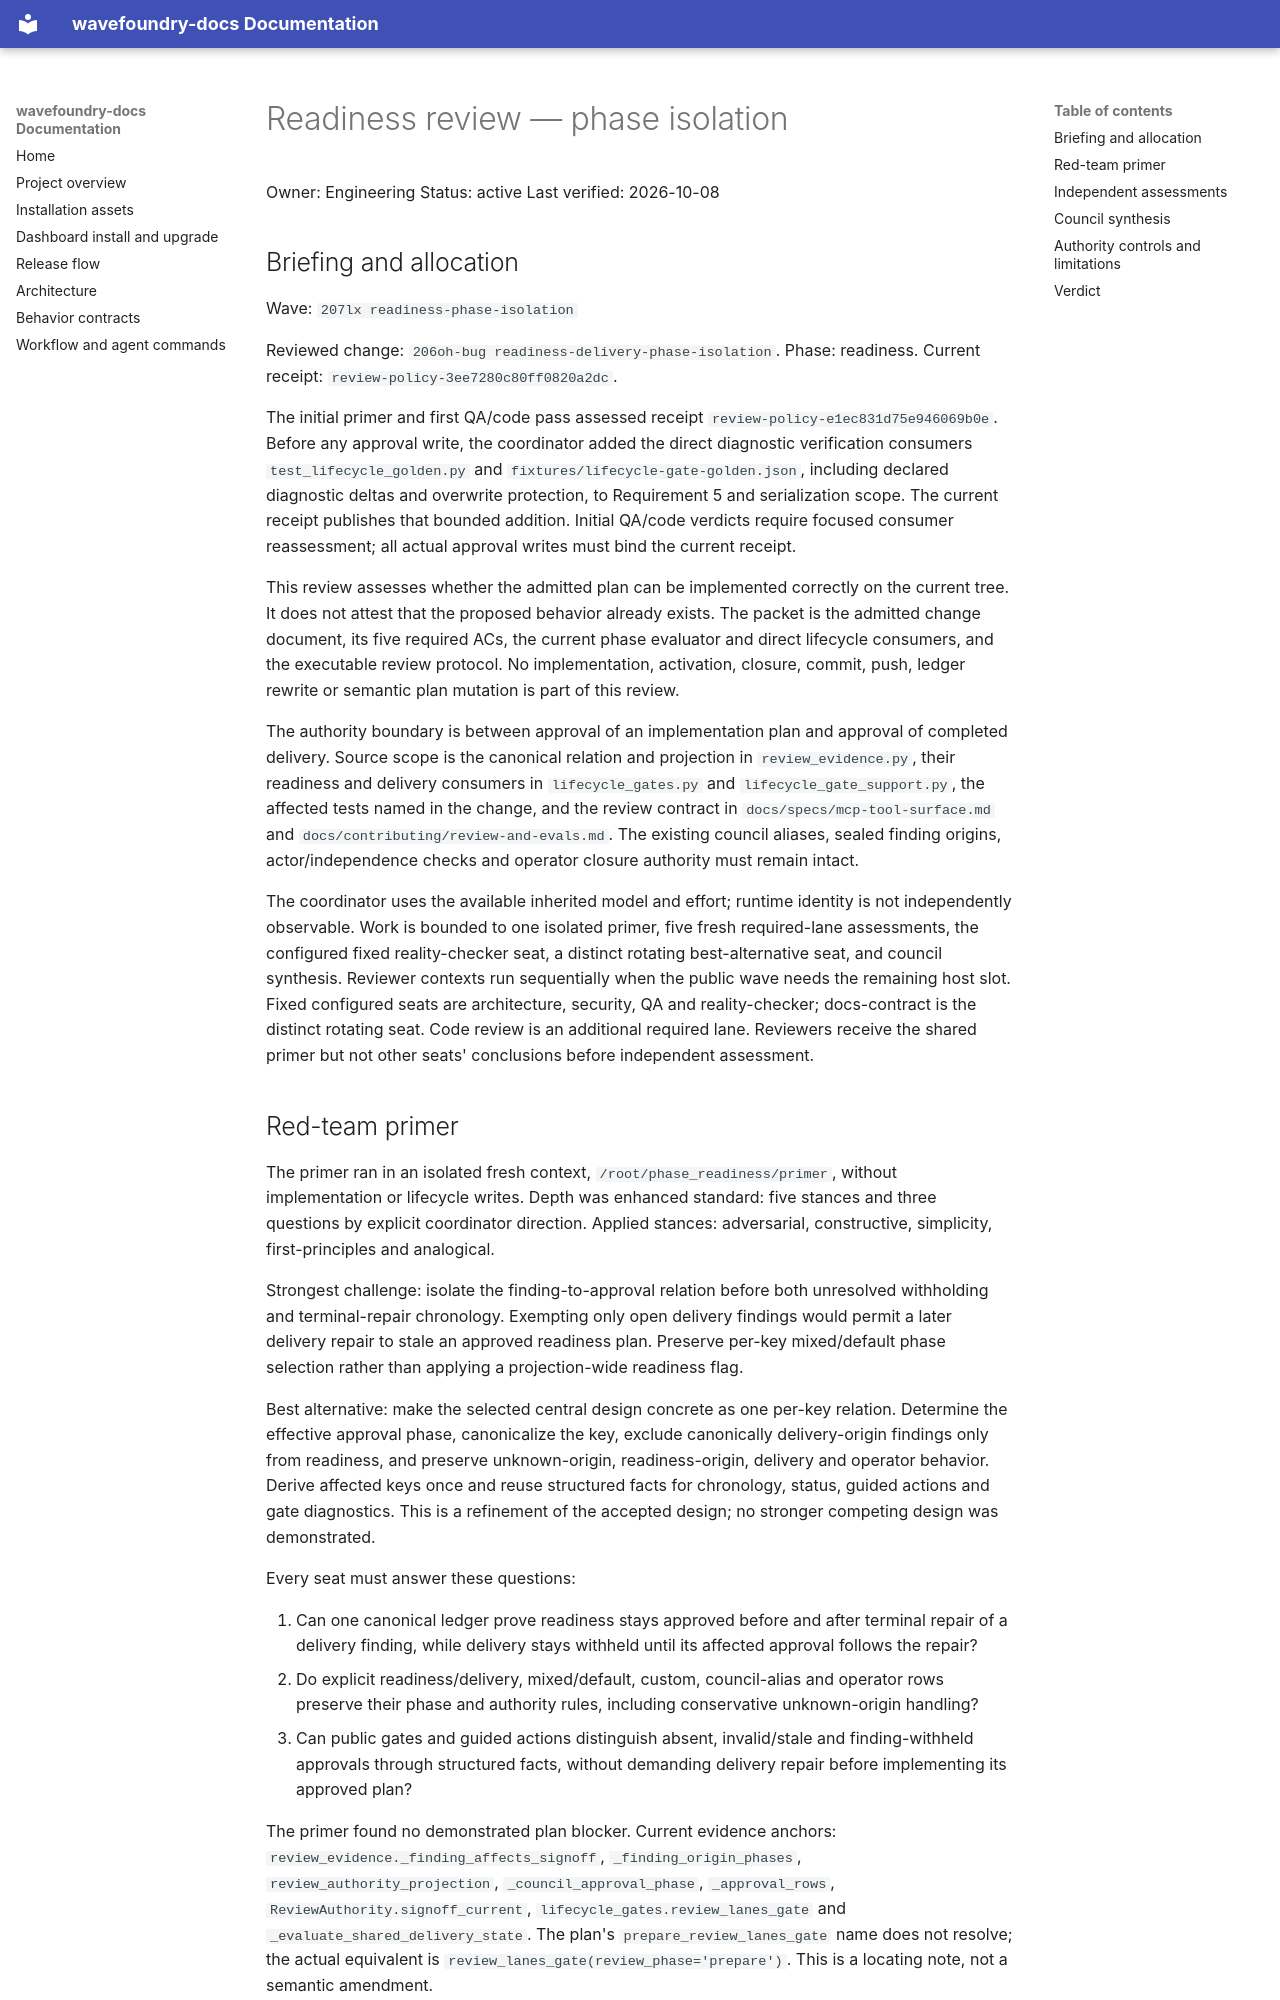

repository: coryhacking/wavefoundry · page: waves/207lx readiness-phase-isolation/readiness-review/index.html · generator: mkdocs

# Readiness review — phase isolation

Owner: Engineering
Status: active
Last verified: 2026-10-08

## Briefing and allocation

Wave: `207lx readiness-phase-isolation`

Reviewed change: `206oh-bug readiness-delivery-phase-isolation`.
Phase: readiness. Current receipt: `review-policy-3ee7280c80ff0820a2dc`.

The initial primer and first QA/code pass assessed receipt `review-policy-e1ec831d75e946069b0e`. Before any approval write, the coordinator added the direct diagnostic verification consumers `test_lifecycle_golden.py` and `fixtures/lifecycle-gate-golden.json`, including declared diagnostic deltas and overwrite protection, to Requirement 5 and serialization scope. The current receipt publishes that bounded addition. Initial QA/code verdicts require focused consumer reassessment; all actual approval writes must bind the current receipt.

This review assesses whether the admitted plan can be implemented correctly on the current tree. It does not attest that the proposed behavior already exists. The packet is the admitted change document, its five required ACs, the current phase evaluator and direct lifecycle consumers, and the executable review protocol. No implementation, activation, closure, commit, push, ledger rewrite or semantic plan mutation is part of this review.

The authority boundary is between approval of an implementation plan and approval of completed delivery. Source scope is the canonical relation and projection in `review_evidence.py`, their readiness and delivery consumers in `lifecycle_gates.py` and `lifecycle_gate_support.py`, the affected tests named in the change, and the review contract in `docs/specs/mcp-tool-surface.md` and `docs/contributing/review-and-evals.md`. The existing council aliases, sealed finding origins, actor/independence checks and operator closure authority must remain intact.

The coordinator uses the available inherited model and effort; runtime identity is not independently observable. Work is bounded to one isolated primer, five fresh required-lane assessments, the configured fixed reality-checker seat, a distinct rotating best-alternative seat, and council synthesis. Reviewer contexts run sequentially when the public wave needs the remaining host slot. Fixed configured seats are architecture, security, QA and reality-checker; docs-contract is the distinct rotating seat. Code review is an additional required lane. Reviewers receive the shared primer but not other seats' conclusions before independent assessment.

## Red-team primer

The primer ran in an isolated fresh context, `/root/phase_readiness/primer`, without implementation or lifecycle writes. Depth was enhanced standard: five stances and three questions by explicit coordinator direction. Applied stances: adversarial, constructive, simplicity, first-principles and analogical.

Strongest challenge: isolate the finding-to-approval relation before both unresolved withholding and terminal-repair chronology. Exempting only open delivery findings would permit a later delivery repair to stale an approved readiness plan. Preserve per-key mixed/default phase selection rather than applying a projection-wide readiness flag.

Best alternative: make the selected central design concrete as one per-key relation. Determine the effective approval phase, canonicalize the key, exclude canonically delivery-origin findings only from readiness, and preserve unknown-origin, readiness-origin, delivery and operator behavior. Derive affected keys once and reuse structured facts for chronology, status, guided actions and gate diagnostics. This is a refinement of the accepted design; no stronger competing design was demonstrated.

Every seat must answer these questions:

1. Can one canonical ledger prove readiness stays approved before and after terminal repair of a delivery finding, while delivery stays withheld until its affected approval follows the repair?
2. Do explicit readiness/delivery, mixed/default, custom, council-alias and operator rows preserve their phase and authority rules, including conservative unknown-origin handling?
3. Can public gates and guided actions distinguish absent, invalid/stale and finding-withheld approvals through structured facts, without demanding delivery repair before implementing its approved plan?

The primer found no demonstrated plan blocker. Current evidence anchors: `review_evidence._finding_affects_signoff`, `_finding_origin_phases`, `review_authority_projection`, `_council_approval_phase`, `_approval_rows`, `ReviewAuthority.signoff_current`, `lifecycle_gates.review_lanes_gate` and `_evaluate_shared_delivery_state`. The plan's `prepare_review_lanes_gate` name does not resolve; the actual equivalent is `review_lanes_gate(review_phase='prepare')`. This is a locating note, not a semantic amendment.
